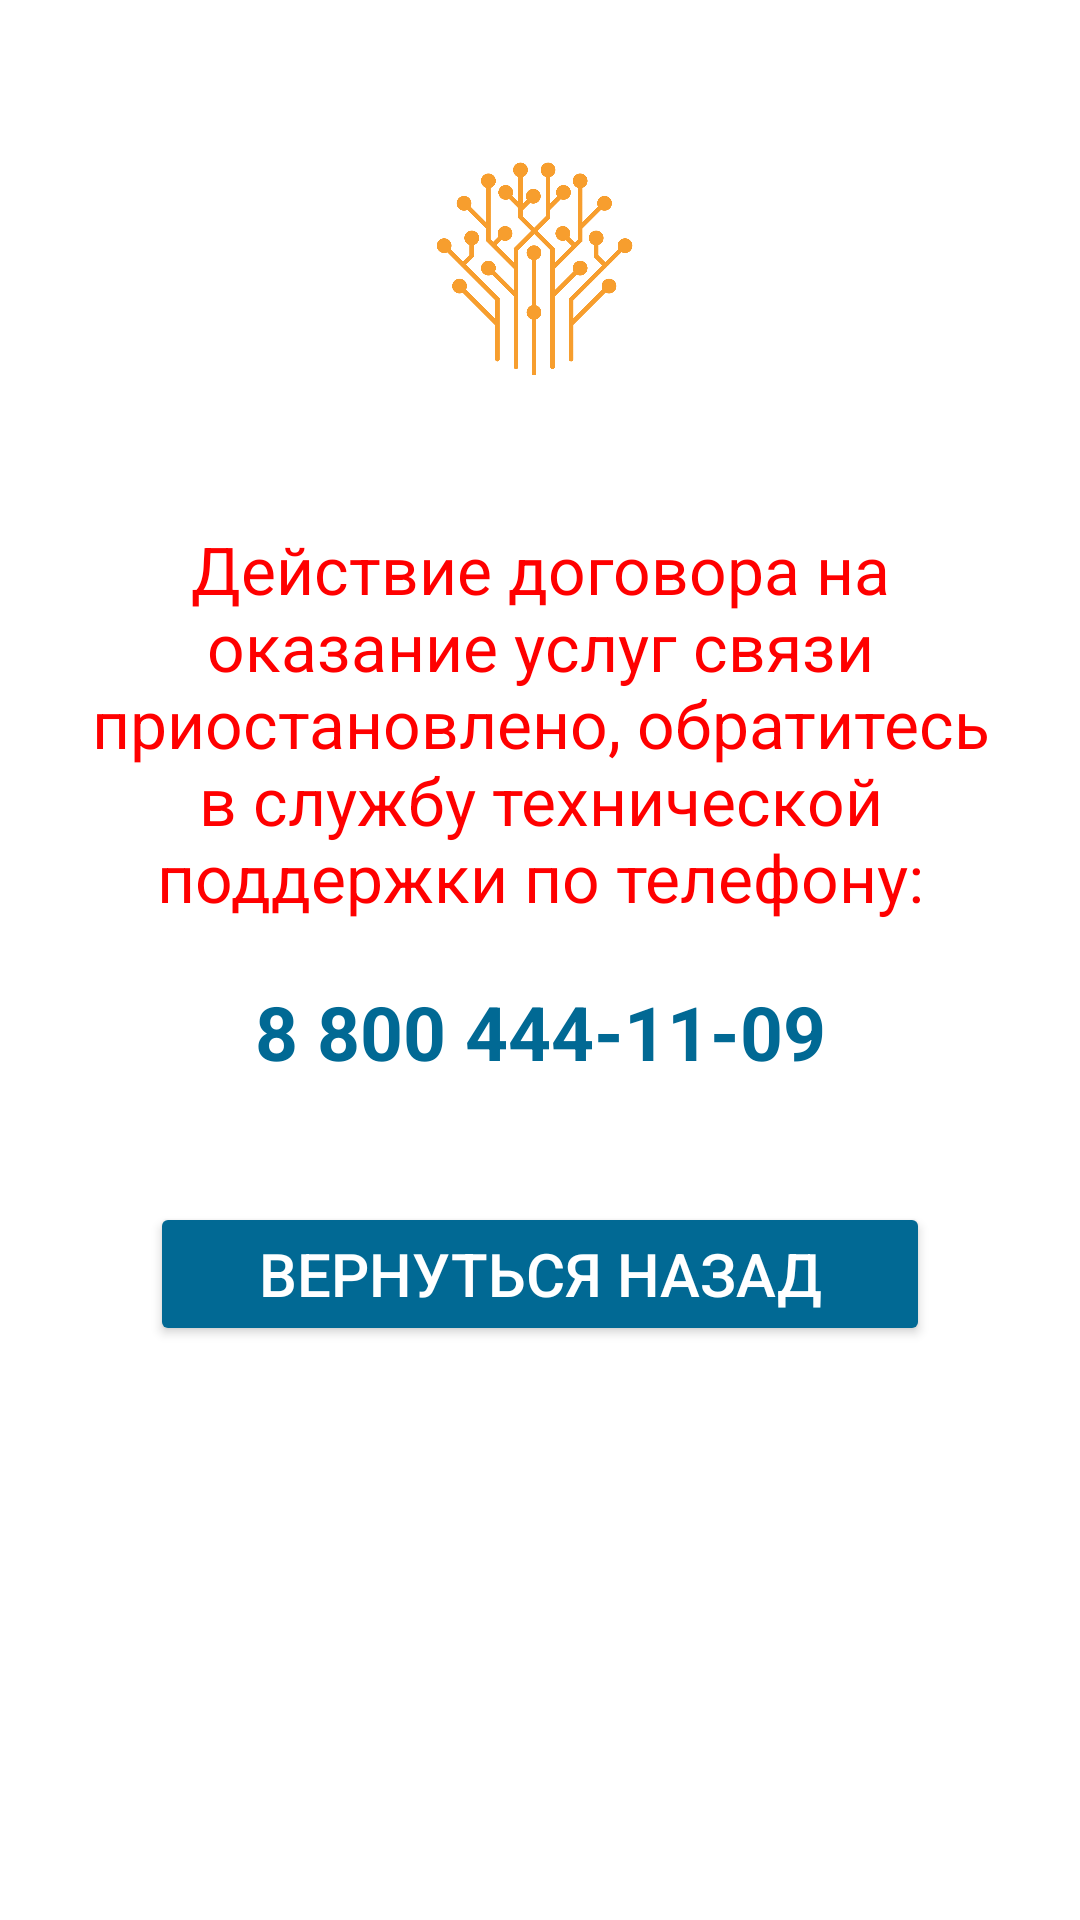

Android layout source for this screen:
<!-- AndroidManifest.xml: application theme Theme.bsconnect -->
<!-- res/layout/activity_pause_contract.xml -->
<?xml version="1.0" encoding="utf-8"?>
<androidx.constraintlayout.widget.ConstraintLayout xmlns:android="http://schemas.android.com/apk/res/android"
    xmlns:app="http://schemas.android.com/apk/res-auto"
    xmlns:tools="http://schemas.android.com/tools"
    android:id="@+id/main"
    android:layout_width="match_parent"
    android:layout_height="match_parent"
    android:background="@color/background_color"
    tools:context=".Activity.PauseContractActivity">

    <ImageView
        android:id="@+id/bs_image"
        android:layout_width="match_parent"
        android:layout_height="80dp"
        android:layout_marginTop="45dp"
        android:layout_marginLeft="5dp"
        android:layout_marginRight="5dp"
        android:contentDescription="@string/LogoDescription"
        app:layout_constraintStart_toStartOf="parent"
        app:layout_constraintEnd_toEndOf="parent"
        app:layout_constraintTop_toTopOf="parent"
        app:srcCompat="@drawable/bs_logo" />



    <TextView
        android:id="@+id/alert_message"
        android:layout_width="match_parent"
        android:layout_height="wrap_content"
        android:layout_marginTop="50dp"
        android:textSize="22sp"
        android:layout_marginLeft="20dp"
        android:layout_marginRight="20dp"
        android:gravity="center"
        android:textColor="@color/alert"
        android:text="@string/PauseContractMessage"
        app:layout_constraintStart_toStartOf="@id/bs_image"
        app:layout_constraintEnd_toEndOf="@id/bs_image"
        app:layout_constraintTop_toBottomOf="@id/bs_image"
        />

    <TextView
        android:id="@+id/phone_number"
        android:layout_width="match_parent"
        android:layout_height="wrap_content"
        android:layout_marginTop="20dp"
        android:textSize="25sp"
        android:layout_marginLeft="20dp"
        android:layout_marginRight="20dp"
        android:gravity="center"
        android:text="@string/SupportPhoneNumber"
        android:textStyle="bold"
        android:textColor="@color/button_color"
        app:layout_constraintStart_toStartOf="@id/alert_message"
        app:layout_constraintEnd_toEndOf="@id/alert_message"
        app:layout_constraintTop_toBottomOf="@id/alert_message"
        />

    <Button
        android:id="@+id/retry"
        android:layout_width="match_parent"
        android:layout_height="wrap_content"
        android:layout_marginTop="40dp"
        android:textSize="20sp"
        android:layout_marginLeft="50dp"
        android:layout_marginRight="50dp"
        app:layout_goneMarginTop="20dp"
        android:textColor="@color/button_text_color"
        android:text="@string/BackButtonText"
        android:backgroundTint="@color/button_color"
        app:layout_constraintStart_toStartOf="parent"
        app:layout_constraintTop_toBottomOf="@id/phone_number"
        />

    <ImageView
        android:id="@+id/vk_image"
        android:layout_width="match_parent"
        android:layout_height="40dp"
        android:layout_marginTop="60dp"
        android:layout_marginLeft="5dp"
        android:layout_marginRight="5dp"
        android:contentDescription="@string/LogoDescription"
        app:layout_constraintStart_toStartOf="parent"
        app:layout_constraintEnd_toEndOf="parent"
        app:layout_constraintTop_toBottomOf="@id/retry"
        app:srcCompat="@drawable/vk_icon" />


</androidx.constraintlayout.widget.ConstraintLayout>
<!-- resources referenced by this layout -->
<resources>
  <color name="alert">                  #FF0000</color>
  <color name="background_color">       #FFFFFF</color>
  <color name="button_color">           #016994</color>
  <color name="button_text_color">      #FFFFFF</color>
  <!-- drawable bs_logo: png bitmap (drawable, 95970 bytes) -->
  <string name="BackButtonText">ВЕРНУТЬСЯ НАЗАД</string>
  <string name="LogoDescription">BS_Logo</string>
  <string name="PauseContractMessage">Действие договора на оказание услуг связи приостановлено, обратитесь в службу технической поддержки по телефону:</string>
  <string name="SupportPhoneNumber" translatable="false">8 800 444-11-09</string>
  <style name="Theme.bsconnect" parent="Base.Theme.bsconnect" />
  <style name="Base.Theme.bsconnect" parent="Theme.Material3.DayNight.NoActionBar">
          
      </style>
</resources>
